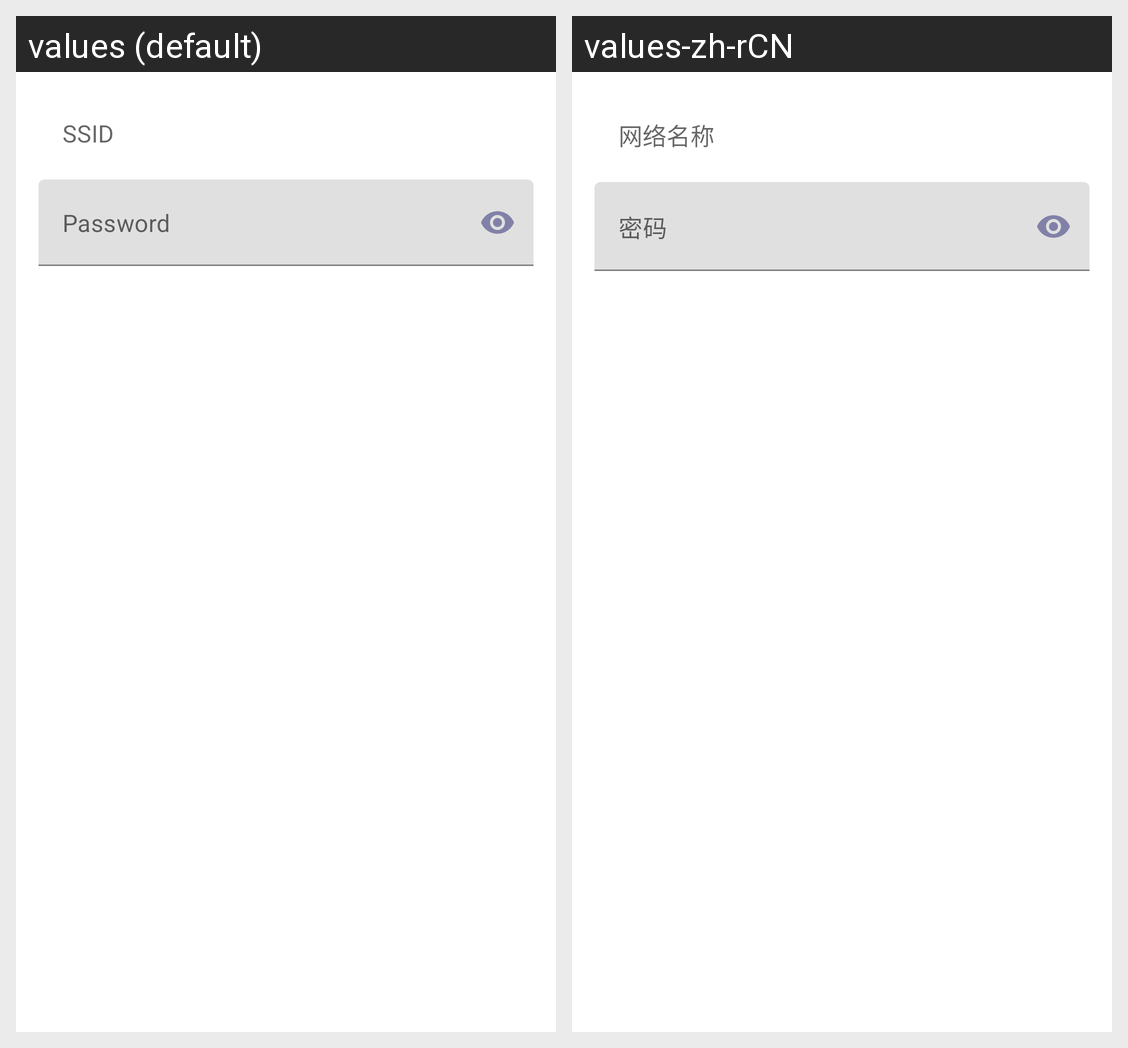

For this localized Android screen grid, give each drawn string resource with its value in every locale shown.
Android screen res/layout/dialog_wifi_network.xml rendered under 2 locales, left to right: values (default), values-zh-rCN. Device: Nexus 5 (rendered at 1080×1920; each locale shown at half size, 540×960, under a caption strip naming it); theme AppTheme.
Strings drawn on this screen, with the default value and each locale's value (text and hints the layout hard-codes, and strings that could not be matched under every locale, appear in the picture but are not listed):

hint_ssid
  values: SSID
  values-zh-rCN: 网络名称

hint_password
  values: Password
  values-zh-rCN: 密码
